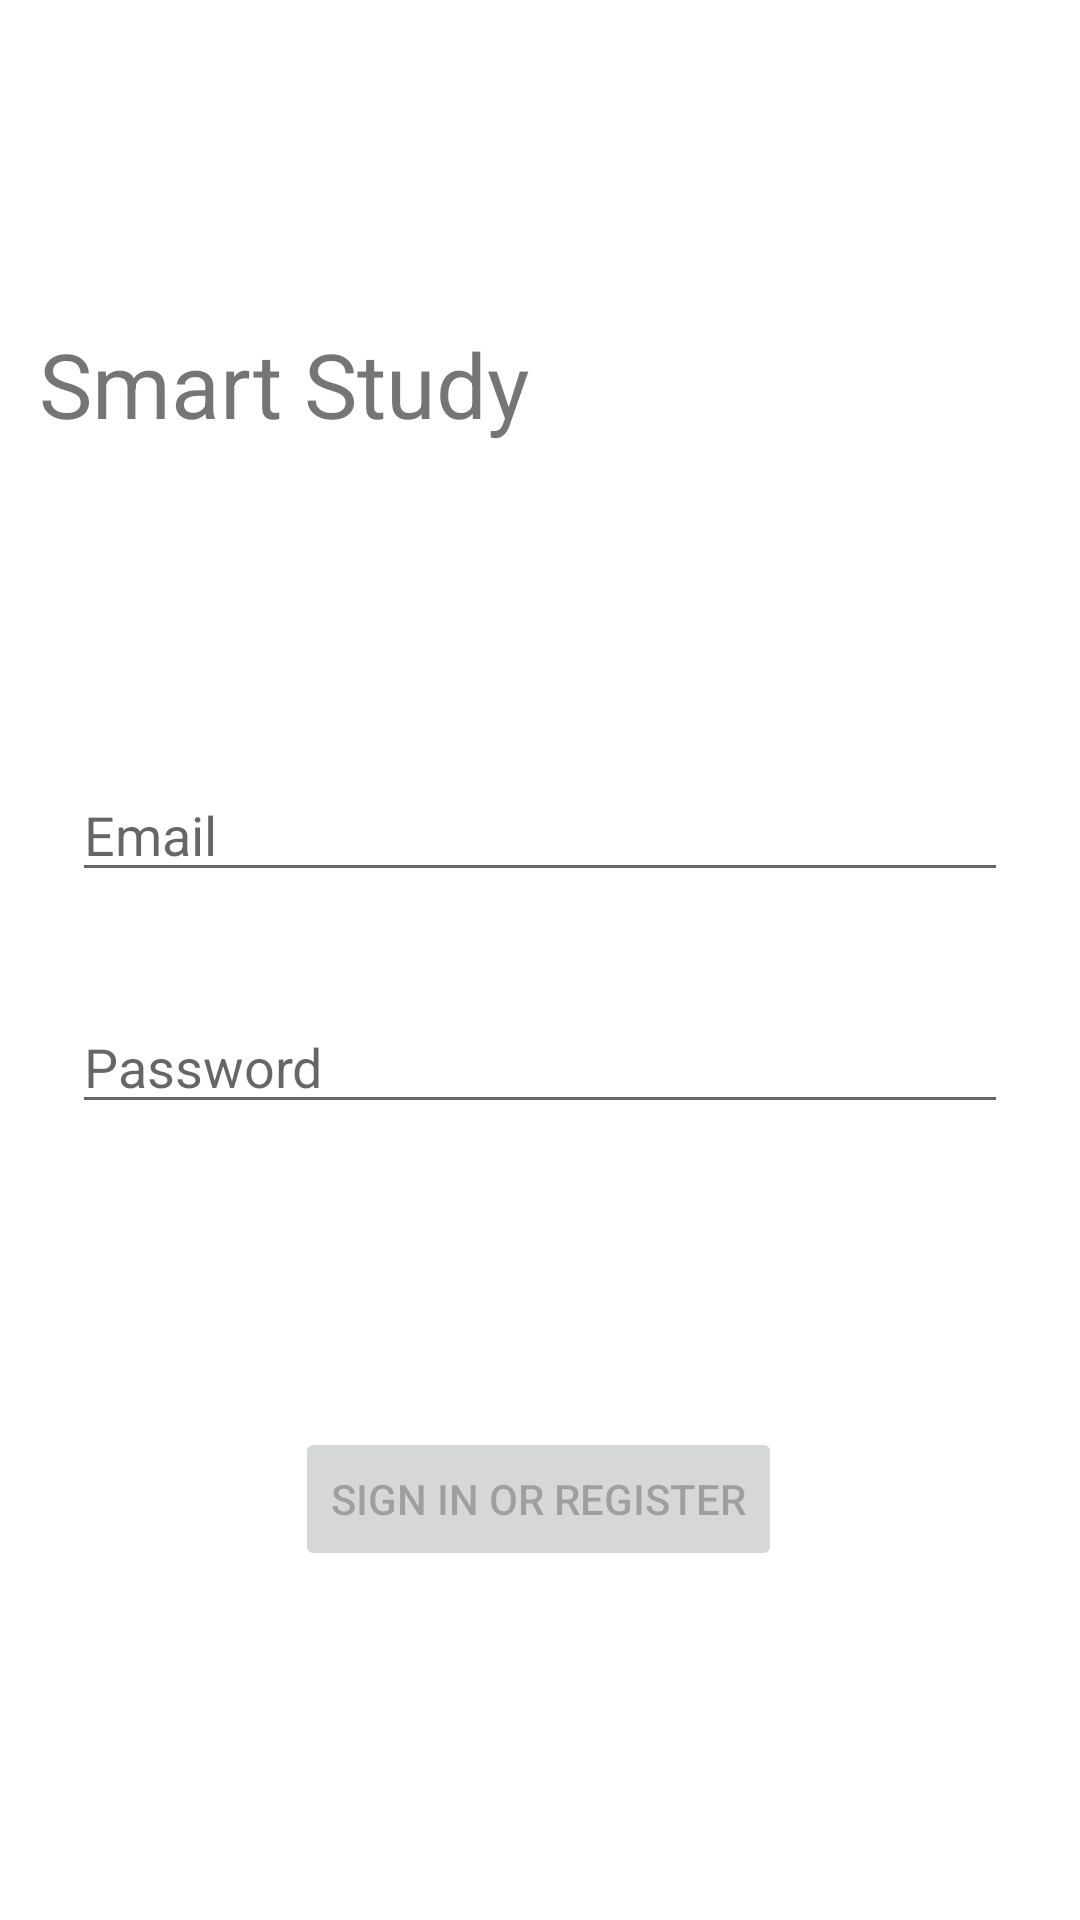

Reconstruct the res/layout file that produces this screen, plus the resources it refers to.
<!-- AndroidManifest.xml: application theme Theme.SmartStudy -->
<!-- res/layout/activity_login.xml -->
<?xml version="1.0" encoding="utf-8"?>
<androidx.constraintlayout.widget.ConstraintLayout xmlns:android="http://schemas.android.com/apk/res/android"
    xmlns:app="http://schemas.android.com/apk/res-auto"
    xmlns:tools="http://schemas.android.com/tools"
    android:id="@+id/container"
    android:layout_width="match_parent"
    android:layout_height="match_parent"
    android:paddingLeft="@dimen/activity_horizontal_margin"
    android:paddingTop="@dimen/activity_vertical_margin"
    android:paddingRight="@dimen/activity_horizontal_margin"
    android:paddingBottom="@dimen/activity_vertical_margin"
    tools:context=".ui.login.LoginActivity">

    <LinearLayout
        android:layout_width="334dp"
        android:layout_height="74dp"
        app:layout_constraintBottom_toTopOf="@+id/username"
        app:layout_constraintEnd_toEndOf="parent"
        app:layout_constraintStart_toStartOf="parent"
        app:layout_constraintTop_toTopOf="parent">

        <ImageView
            android:id="@+id/appLogo"
            android:layout_width="wrap_content"
            android:layout_height="wrap_content"
            tools:srcCompat="@tools:sample/avatars"

            />

        <TextView
            android:id="@+id/appName"
            android:layout_width="wrap_content"
            android:layout_height="wrap_content"
            android:text="@string/app_name"
            android:layout_gravity="center"
            android:textSize="30dp"
            />
    </LinearLayout>

    <EditText
        android:id="@+id/username"
        android:layout_width="0dp"
        android:layout_height="wrap_content"
        android:layout_marginStart="24dp"
        android:layout_marginTop="256dp"
        android:layout_marginEnd="24dp"
        android:hint="@string/prompt_email"
        android:inputType="textEmailAddress"
        android:selectAllOnFocus="true"
        app:layout_constraintEnd_toEndOf="parent"
        app:layout_constraintStart_toStartOf="parent"
        app:layout_constraintTop_toTopOf="parent" />

    <EditText
        android:id="@+id/password"
        android:layout_width="0dp"
        android:layout_height="wrap_content"
        android:layout_marginStart="24dp"
        android:layout_marginTop="36dp"
        android:layout_marginEnd="24dp"
        android:hint="@string/prompt_password"
        android:imeActionLabel="@string/action_sign_in_short"
        android:imeOptions="actionDone"
        android:inputType="textPassword"
        android:selectAllOnFocus="true"
        app:layout_constraintEnd_toEndOf="parent"
        app:layout_constraintStart_toStartOf="parent"
        app:layout_constraintTop_toBottomOf="@+id/username" />

    <Button
        android:id="@+id/login"
        android:layout_width="wrap_content"
        android:layout_height="wrap_content"
        android:layout_gravity="start"
        android:layout_marginStart="48dp"
        android:layout_marginTop="16dp"
        android:layout_marginEnd="48dp"
        android:layout_marginBottom="64dp"
        android:enabled="false"
        android:text="@string/action_sign_in"
        app:layout_constraintBottom_toBottomOf="parent"
        app:layout_constraintEnd_toEndOf="parent"
        app:layout_constraintHorizontal_bias="0.495"
        app:layout_constraintStart_toStartOf="parent"
        app:layout_constraintTop_toBottomOf="@+id/password"
        app:layout_constraintVertical_bias="0.62" />

    <ProgressBar
        android:id="@+id/loading"
        android:layout_width="wrap_content"
        android:layout_height="wrap_content"
        android:layout_gravity="center"
        android:layout_marginStart="32dp"
        android:layout_marginTop="64dp"
        android:layout_marginEnd="32dp"
        android:layout_marginBottom="64dp"
        android:visibility="gone"
        app:layout_constraintBottom_toBottomOf="parent"
        app:layout_constraintEnd_toEndOf="@+id/password"
        app:layout_constraintStart_toStartOf="@+id/password"
        app:layout_constraintTop_toTopOf="parent"
        app:layout_constraintVertical_bias="0.3" />
</androidx.constraintlayout.widget.ConstraintLayout>
<!-- resources referenced by this layout -->
<resources>
  <string name="action_sign_in">Sign in or register</string>
  <string name="action_sign_in_short">Sign in</string>
  <string name="app_name">Smart Study</string>
  <string name="prompt_email">Email</string>
  <string name="prompt_password">Password</string>
  <style name="Theme.SmartStudy" parent="Theme.MaterialComponents.DayNight.DarkActionBar">
          
          <item name="colorPrimary">@color/primary</item>
          <item name="colorPrimaryVariant">@color/primary_dark</item>
          <item name="colorOnPrimary">@color/white</item>
          
          <item name="colorSecondary">@color/accent</item>
          <item name="colorSecondaryVariant">@color/accent</item>
          <item name="colorOnSecondary">@color/black</item>
          
          <item name="android:statusBarColor" tools:targetApi="l">?attr/colorPrimaryVariant</item>
          
      </style>
  <color name="primary">#2196F3</color>
  <color name="primary_dark">#1980D1</color>
  <color name="white">#FFFFFFFF</color>
  <color name="accent">#F44336</color>
  <color name="black">#FF000000</color>
</resources>
